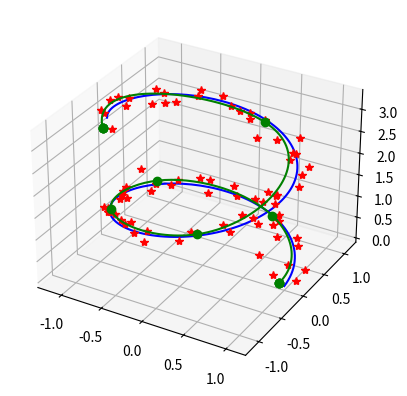

Recreate this plot in Python.
import numpy as np
import matplotlib.pyplot as plt
import scipy.interpolate as si
#
# points = [[0, 0], [0, 2], [2, 3], [4, 0], [6, 3], [8, 2], [8, 0]];
# points = np.array(points)
# x = points[:,0]
# y = points[:,1]
#
# t = range(len(points))
# ipl_t = np.linspace(0.0, len(points) - 1, 100)
#
# x_tup = si.splrep(t, x, k=3)
# y_tup = si.splrep(t, y, k=3)
#
# x_list = list(x_tup)
# xl = x.tolist()
# x_list[1] = xl + [0.0, 0.0, 0.0, 0.0]
#
# y_list = list(y_tup)
# yl = y.tolist()
# y_list[1] = yl + [0.0, 0.0, 0.0, 0.0]
#
# x_i = si.splev(ipl_t, x_list)
# y_i = si.splev(ipl_t, y_list)
#
# #==============================================================================
# # Plot
# #==============================================================================
#
# fig = plt.figure()
#
# ax = fig.add_subplot(231)
# plt.plot(t, x, '-og')
# plt.plot(ipl_t, x_i, 'r')
# plt.xlim([0.0, max(t)])
# plt.title('Splined x(t)')
#
# ax = fig.add_subplot(232)
# plt.plot(t, y, '-og')
# plt.plot(ipl_t, y_i, 'r')
# plt.xlim([0.0, max(t)])
# plt.title('Splined y(t)')
#
# ax = fig.add_subplot(233)
# plt.plot(x, y, '-og')
# plt.plot(x_i, y_i, 'r')
# plt.xlim([min(x) - 0.3, max(x) + 0.3])
# plt.ylim([min(y) - 0.3, max(y) + 0.3])
# plt.title('Splined f(x(t), y(t))')
#
# ax = fig.add_subplot(234)
# for i in range(7):
#     vec = np.zeros(11)
#     vec[i] = 1.0
#     x_list = list(x_tup)
#     x_list[1] = vec.tolist()
#     x_i = si.splev(ipl_t, x_list)
#     plt.plot(ipl_t, x_i)
# plt.xlim([0.0, max(t)])
# plt.title('Basis splines')
# plt.show()


# phi = np.linspace(0, 2. * np.pi, 40)
# r = 0.5 + np.cos(phi)  # polar coords
# x, y = r * np.cos(phi), r * np.sin(phi)  # convert to cartesian
#
#
# from scipy.interpolate import splprep, splev
# tck, u = splprep([x, y], s=0)
# new_points = splev(u, tck)
#
#
# fig, ax = plt.subplots()
# ax.plot(x, y, 'ro')
# # ax.plot(new_points[0], new_points[1], 'r-')
# plt.show()

import numpy as np
import matplotlib.pyplot as plt
from scipy import interpolate
from mpl_toolkits.mplot3d import Axes3D


# 3D example
total_rad = 10
z_factor = 3
noise = 0.1

num_true_pts = 200
s_true = np.linspace(0, total_rad, num_true_pts)
x_true = np.cos(s_true)
y_true = np.sin(s_true)
z_true = s_true/z_factor

num_sample_pts = 80
s_sample = np.linspace(0, total_rad, num_sample_pts)
x_sample = np.cos(s_sample) + noise * np.random.randn(num_sample_pts)
y_sample = np.sin(s_sample) + noise * np.random.randn(num_sample_pts)
z_sample = s_sample/z_factor + noise * np.random.randn(num_sample_pts)

from scipy.interpolate import splprep, splev

tck, u = splprep([x_sample,y_sample,z_sample], s=2)
x_knots, y_knots, z_knots = interpolate.splev(tck[0], tck)
u_fine = np.linspace(0,1,num_true_pts)
x_fine, y_fine, z_fine = interpolate.splev(u_fine, tck)

fig2 = plt.figure(2)
ax3d = fig2.add_subplot(111, projection='3d')
ax3d.plot(x_true, y_true, z_true, 'b')
ax3d.plot(x_sample, y_sample, z_sample, 'r*')
ax3d.plot(x_knots, y_knots, z_knots, 'go')
ax3d.plot(x_fine, y_fine, z_fine, 'g')
fig2.show()
plt.show()